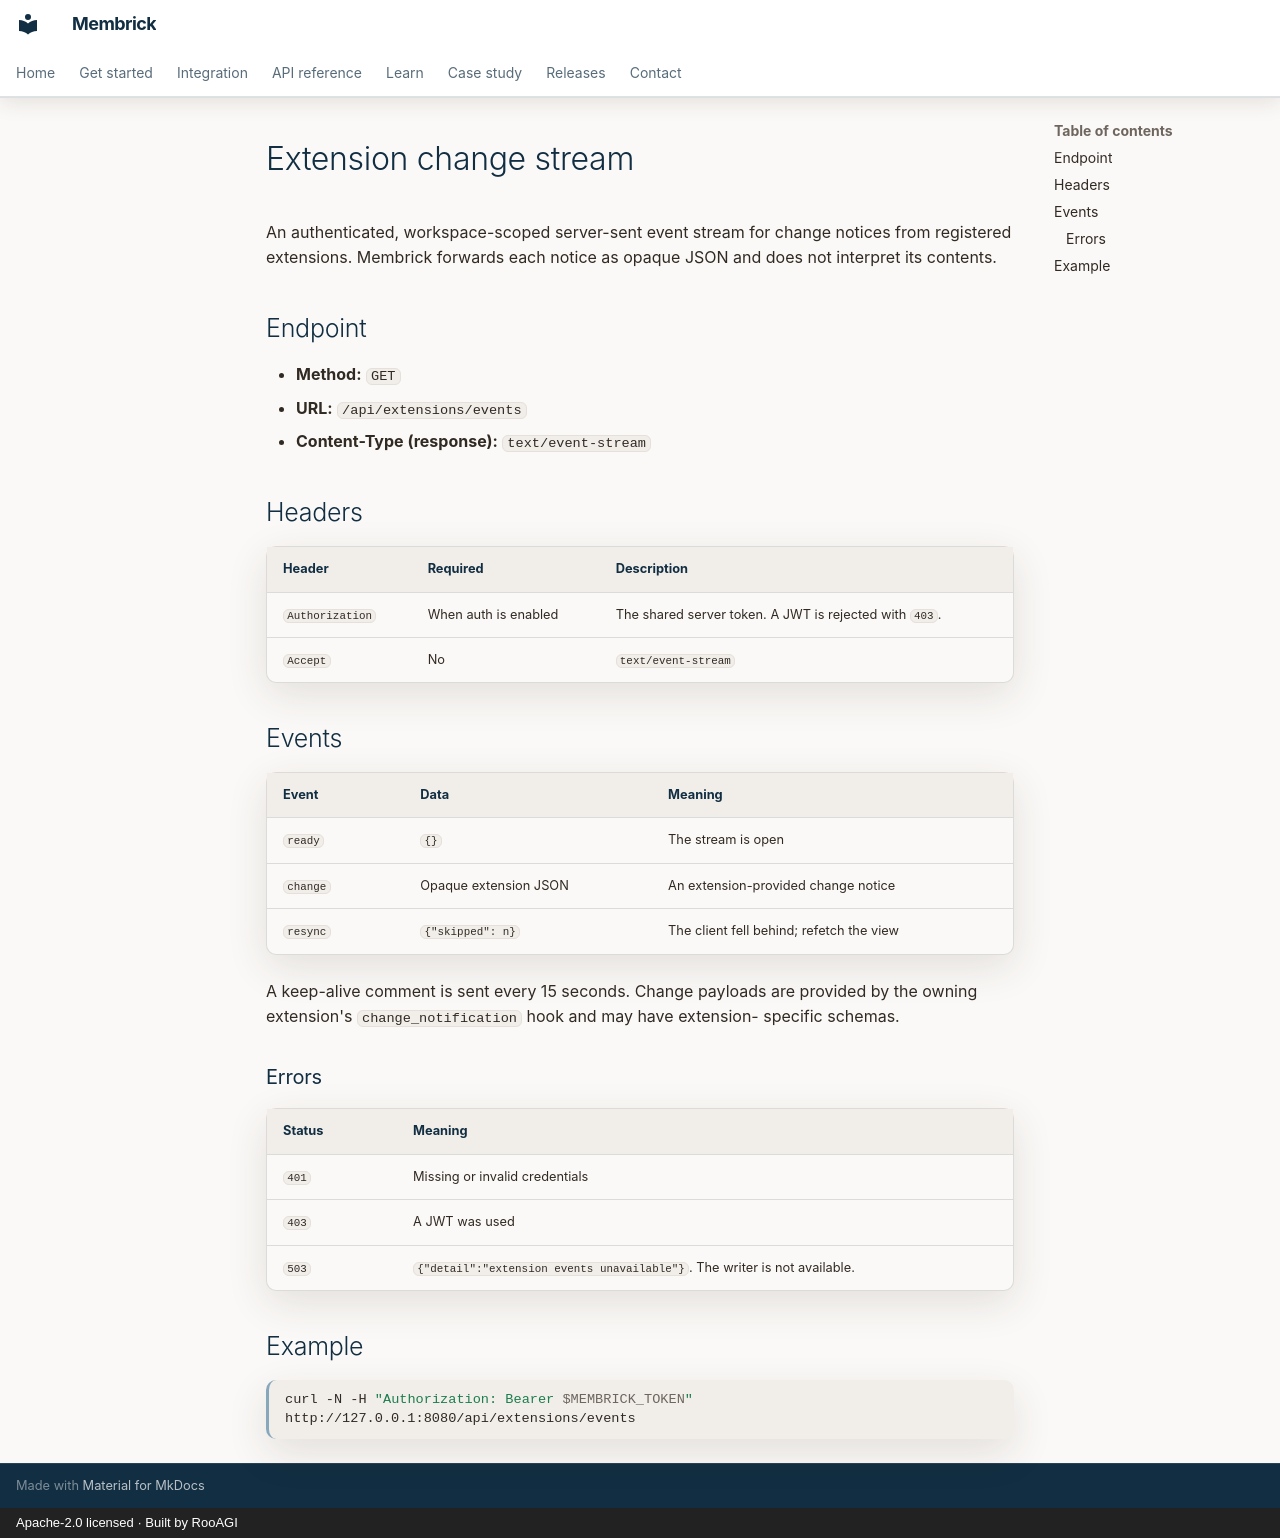

repository: RooAGI/Membrick · page: api/extensions/events/index.html · generator: mkdocs · copyright: Apache-2.0 licensed · Built by RooAGI

# Extension change stream

An authenticated, workspace-scoped server-sent event stream for change notices
from registered extensions. Membrick forwards each notice as opaque JSON and
does not interpret its contents.

## Endpoint

- **Method:** `GET`
- **URL:** `/api/extensions/events`
- **Content-Type (response):** `text/event-stream`

## Headers

| Header | Required | Description |
| --- | --- | --- |
| `Authorization` | When auth is enabled | The shared server token. A JWT is rejected with `403`. |
| `Accept` | No | `text/event-stream` |

## Events

| Event | Data | Meaning |
| --- | --- | --- |
| `ready` | `{}` | The stream is open |
| `change` | Opaque extension JSON | An extension-provided change notice |
| `resync` | `{"skipped": n}` | The client fell behind; refetch the view |

A keep-alive comment is sent every 15 seconds. Change payloads are provided by
the owning extension's `change_notification` hook and may have extension-
specific schemas.

### Errors

| Status | Meaning |
| --- | --- |
| `401` | Missing or invalid credentials |
| `403` | A JWT was used |
| `503` | `{"detail":"extension events unavailable"}`. The writer is not available. |

## Example

```bash
curl -N -H "Authorization: Bearer $MEMBRICK_TOKEN" http://127.0.0.1:8080/api/extensions/events
```
